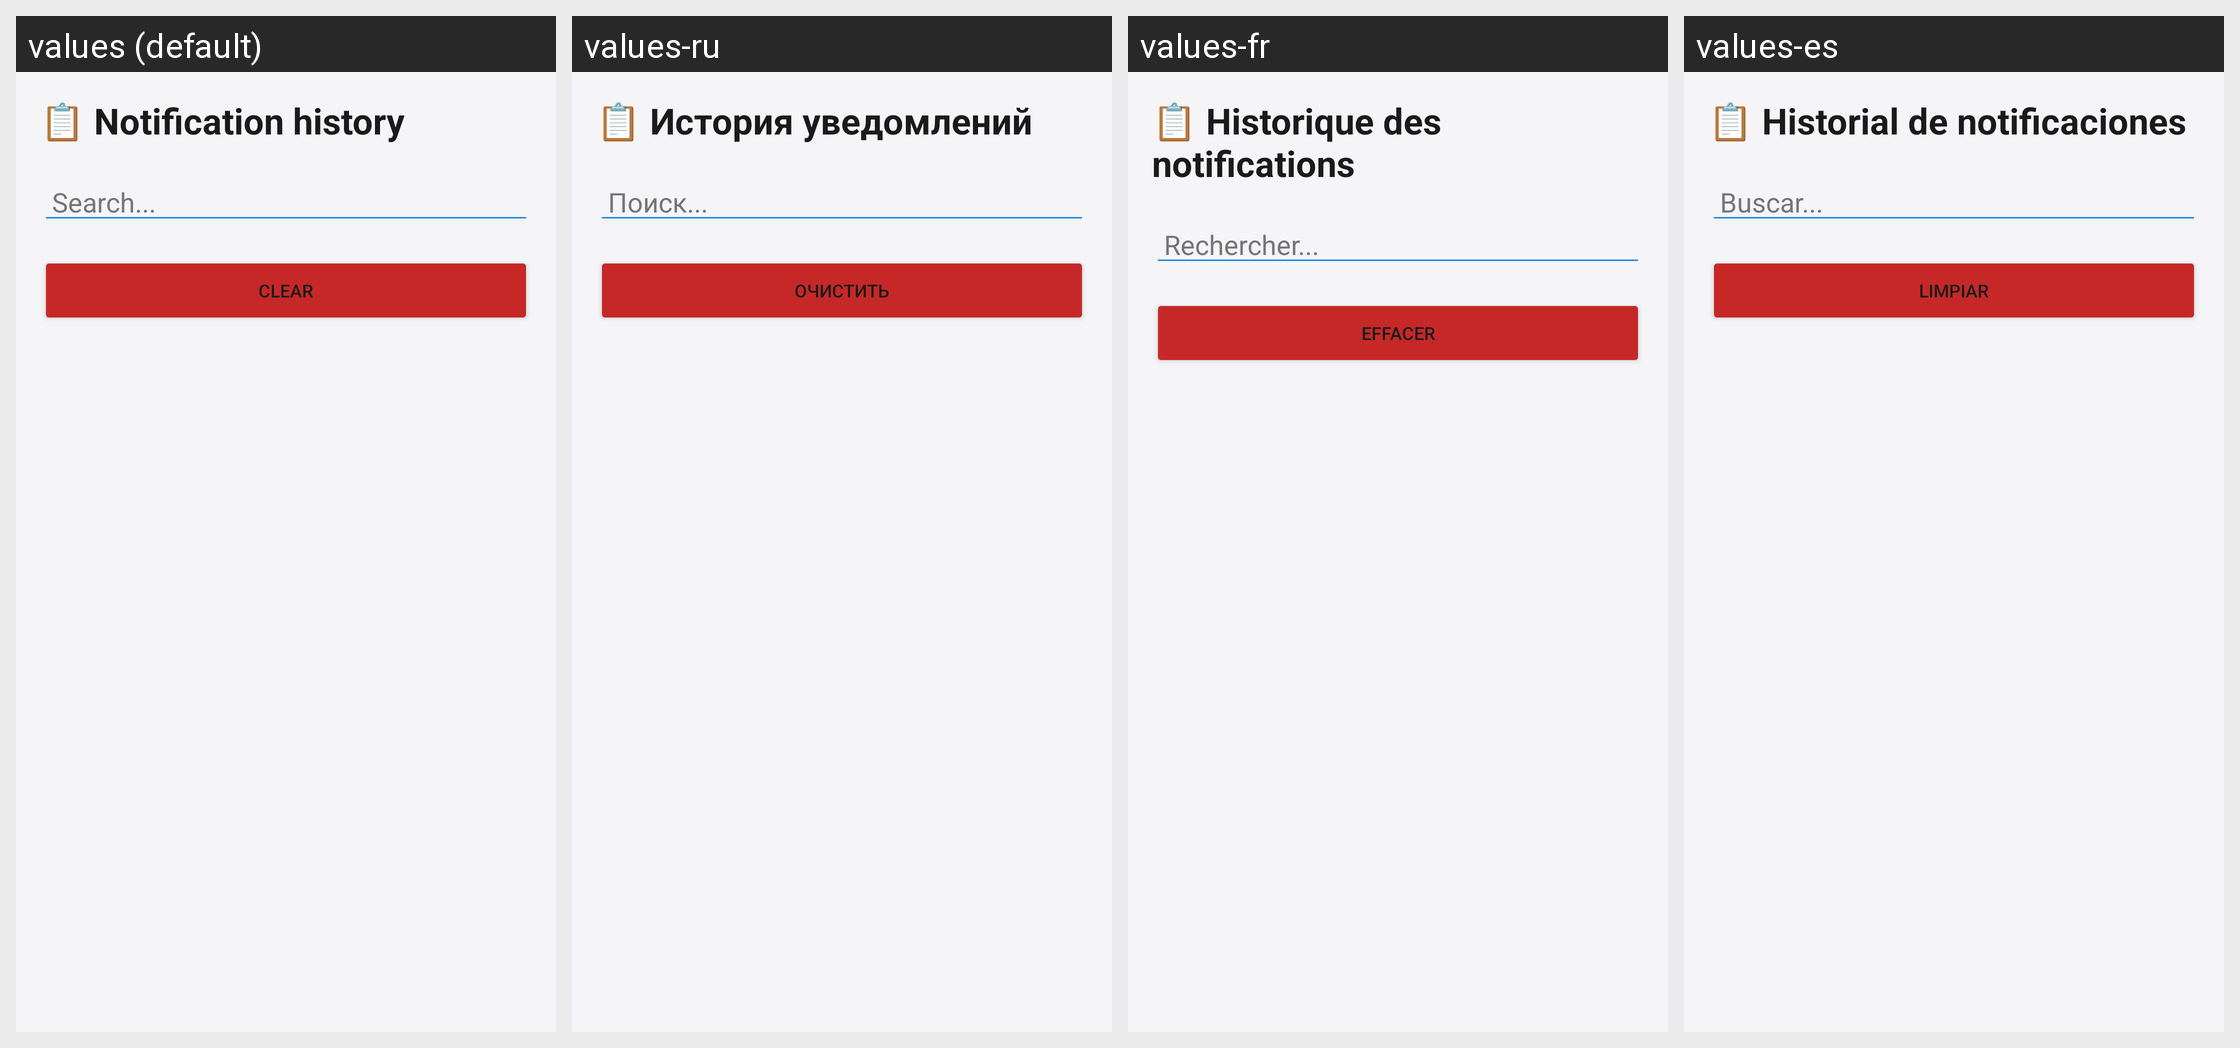

The Android screen above is rendered under several locales of the same app. Produce the string resources it draws, with the default and per-locale values.
Android screen res/layout/activity_history.xml rendered under 4 locales, left to right: values (default), values-ru, values-fr, values-es. Device: Nexus 5 (rendered at 1080×1920; each locale shown at half size, 540×960, under a caption strip naming it); theme Theme.NotiFlow.
Strings drawn on this screen, with the default value and each locale's value (text and hints the layout hard-codes, and strings that could not be matched under every locale, appear in the picture but are not listed):

history_title
  values: 📋 Notification history
  values-ru: 📋 История уведомлений
  values-fr: 📋 Historique des notifications
  values-es: 📋 Historial de notificaciones

history_search_hint
  values: Search...
  values-ru: Поиск...
  values-fr: Rechercher...
  values-es: Buscar...

btn_clear_history
  values: Clear
  values-ru: Очистить
  values-fr: Effacer
  values-es: Limpiar
